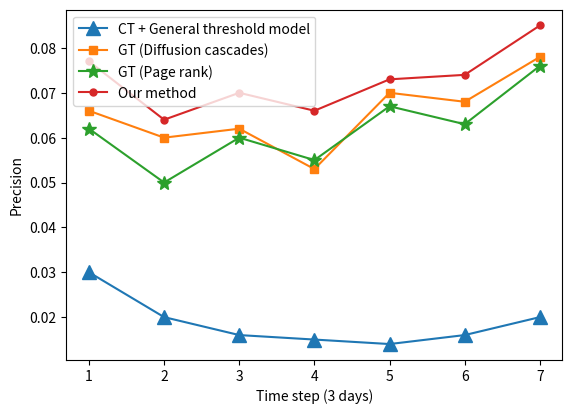

Reproduce this figure in Python.
# encoding=utf-8
import matplotlib.pyplot as plt
from pylab import *                                 #支持中文
names = ['1', '2', '3', '4', '5', '6', '7']
x = range(len(names))
y2 = [0.03, 0.02, 0.016, 0.015, 0.014, 0.016, 0.020]
y = [0.066, 0.060, 0.062, 0.053, 0.070, 0.068, 0.078]
y1 = [0.062, 0.050, 0.060, 0.055, 0.067, 0.063, 0.076]
y3 = [0.077, 0.064, 0.070, 0.066, 0.073, 0.074, 0.085]
#plt.plot(x, y, 'ro-')
#plt.plot(x, y1, 'bo-')
#pl.xlim(-1, 11)  # 限定横轴的范围
#pl.ylim(-1, 110)  # 限定纵轴的范围
plt.plot(x, y2, marker='^', ms=10, label='CT + General threshold model')
plt.plot(x, y, marker='s', label='GT (Diffusion cascades)')
plt.plot(x, y1, marker='*', ms=10, label='GT (Page rank)')

plt.plot(x, y3, marker='.', ms=10, label='Our method')
plt.figure(1)
plt.legend()  # 让图例生效
plt.xticks(x, names)
plt.margins(0.05)
plt.subplots_adjust(bottom=0.15)
plt.xlabel("Time step (3 days)")  # X轴标签
plt.ylabel("Precision")  # Y轴标签
# plt.title("A simple plot")  # 标题

plt.show()